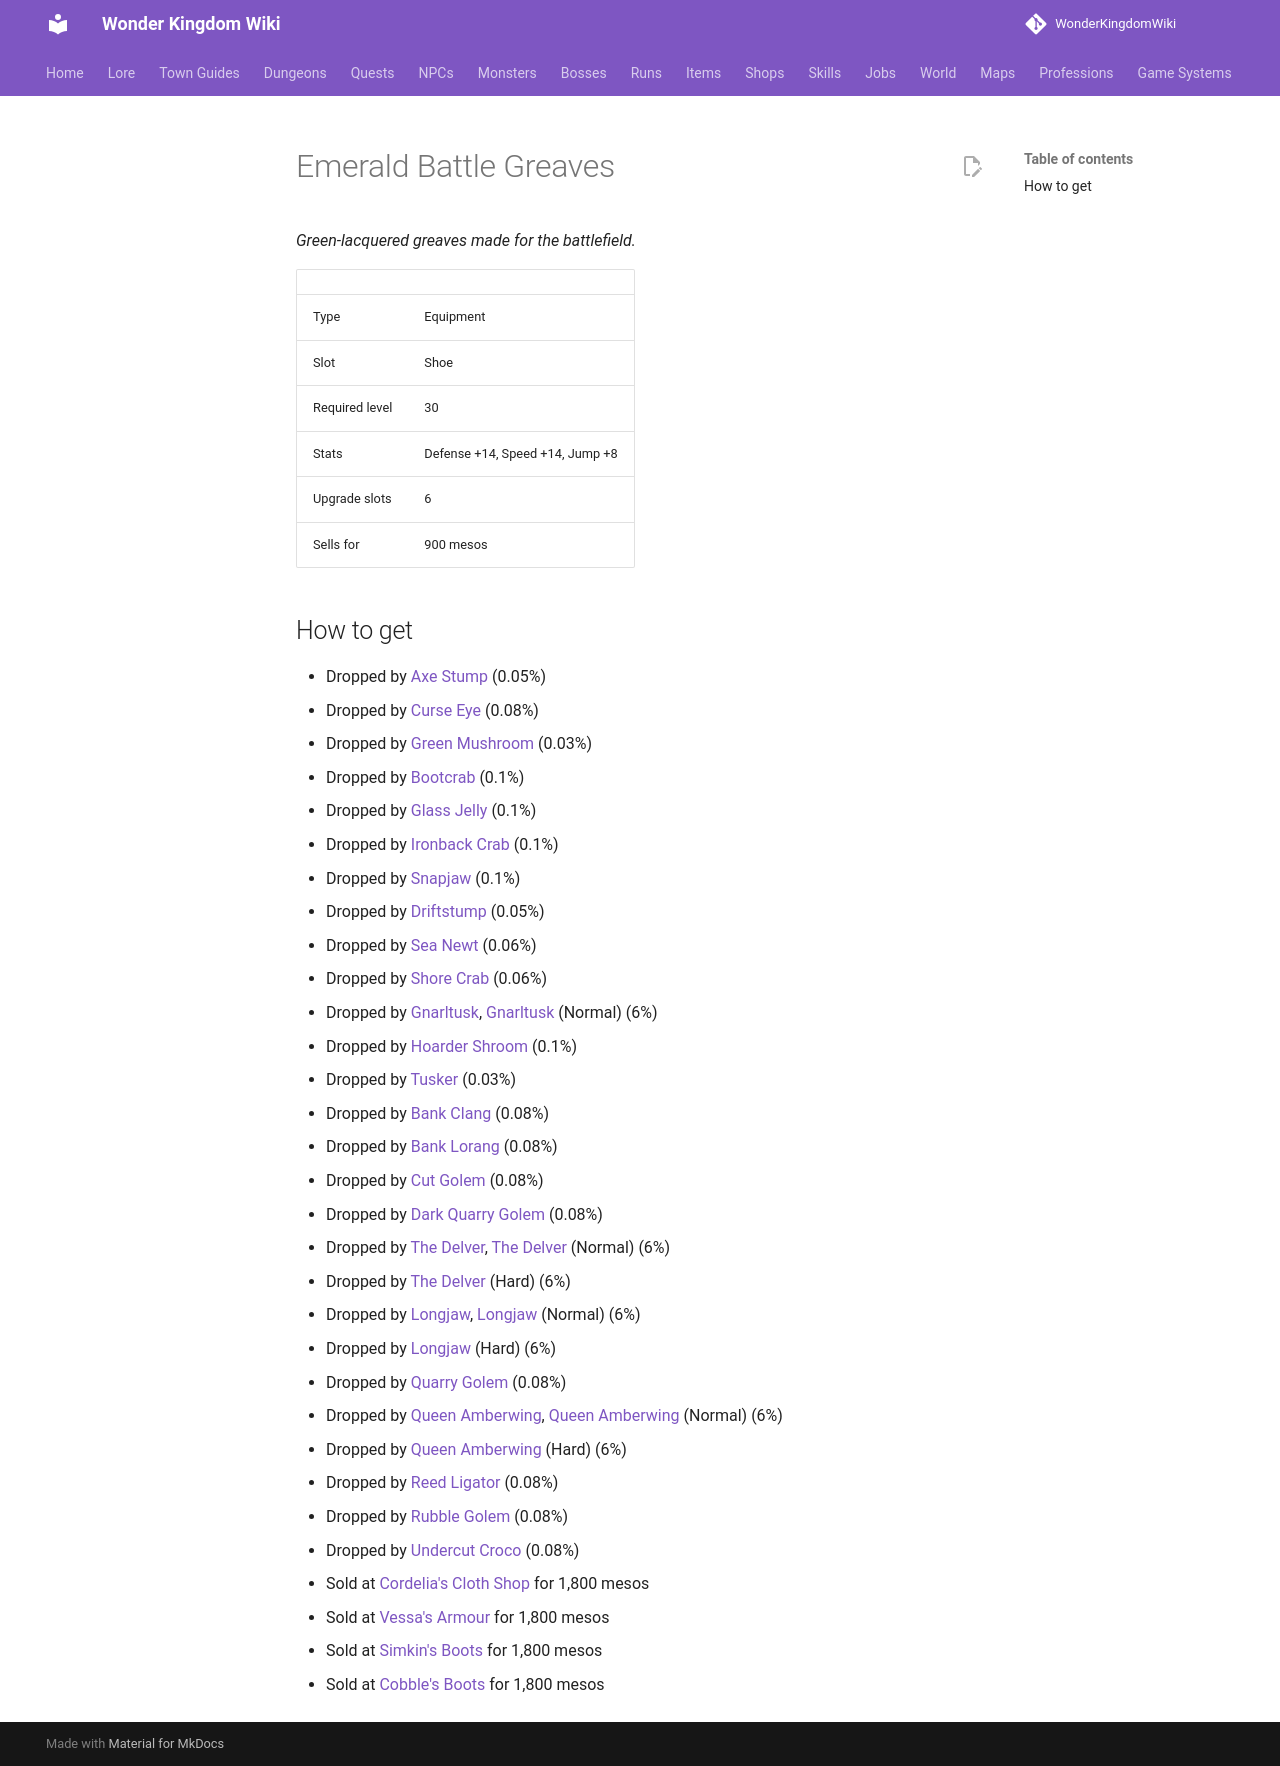

repository: alonohana627/WonderKingdomWiki · page: items/emerald_battle_greaves/index.html · generator: mkdocs

<!-- Generated by tools/generate.py from GameLib. Do not edit: changes are overwritten. -->

# Emerald Battle Greaves

*Green-lacquered greaves made for the battlefield.*

|  |  |
|---|---|
| Type | Equipment |
| Slot | Shoe |
| Required level | 30 |
| Stats | Defense +14, Speed +14, Jump +8 |
| Upgrade slots | 6 |
| Sells for | 900 mesos |

## How to get

- Dropped by [Axe Stump](../monsters/axe_stump.md) (0.05%)
- Dropped by [Curse Eye](../monsters/curse_eye.md) (0.08%)
- Dropped by [Green Mushroom](../monsters/green_mushroom.md) (0.03%)
- Dropped by [Bootcrab](../monsters/bootcrab.md) (0.1%)
- Dropped by [Glass Jelly](../monsters/glass_jelly.md) (0.1%)
- Dropped by [Ironback Crab](../monsters/ironback_crab.md) (0.1%)
- Dropped by [Snapjaw](../monsters/snapjaw.md) (0.1%)
- Dropped by [Driftstump](../monsters/driftstump.md) (0.05%)
- Dropped by [Sea Newt](../monsters/sea_newt.md) (0.06%)
- Dropped by [Shore Crab](../monsters/shore_crab.md) (0.06%)
- Dropped by [Gnarltusk](../monsters/gnarltusk.md), [Gnarltusk](../bosses/gnarltusk.md) (Normal) (6%)
- Dropped by [Hoarder Shroom](../monsters/hoarder_shroom.md) (0.1%)
- Dropped by [Tusker](../monsters/tusker.md) (0.03%)
- Dropped by [Bank Clang](../monsters/bank_clang.md) (0.08%)
- Dropped by [Bank Lorang](../monsters/bank_lorang.md) (0.08%)
- Dropped by [Cut Golem](../monsters/cut_golem.md) (0.08%)
- Dropped by [Dark Quarry Golem](../monsters/dark_quarry_golem.md) (0.08%)
- Dropped by [The Delver](../monsters/delver.md), [The Delver](../bosses/delver.md) (Normal) (6%)
- Dropped by [The Delver](../bosses/delver.md) (Hard) (6%)
- Dropped by [Longjaw](../monsters/longjaw.md), [Longjaw](../bosses/longjaw.md) (Normal) (6%)
- Dropped by [Longjaw](../bosses/longjaw.md) (Hard) (6%)
- Dropped by [Quarry Golem](../monsters/quarry_golem.md) (0.08%)
- Dropped by [Queen Amberwing](../monsters/queen_amberwing.md), [Queen Amberwing](../bosses/queen_amberwing.md) (Normal) (6%)
- Dropped by [Queen Amberwing](../bosses/queen_amberwing.md) (Hard) (6%)
- Dropped by [Reed Ligator](../monsters/reed_ligator.md) (0.08%)
- Dropped by [Rubble Golem](../monsters/rubble_golem.md) (0.08%)
- Dropped by [Undercut Croco](../monsters/undercut_croco.md) (0.08%)
- Sold at [Cordelia's Cloth Shop](../shops/bain_cloth.md) for 1,800 mesos
- Sold at [Vessa's Armour](../shops/selsior_armour.md) for 1,800 mesos
- Sold at [Simkin's Boots](../shops/simkin_boots.md) for 1,800 mesos
- Sold at [Cobble's Boots](../shops/urbanograd_cobble.md) for 1,800 mesos
